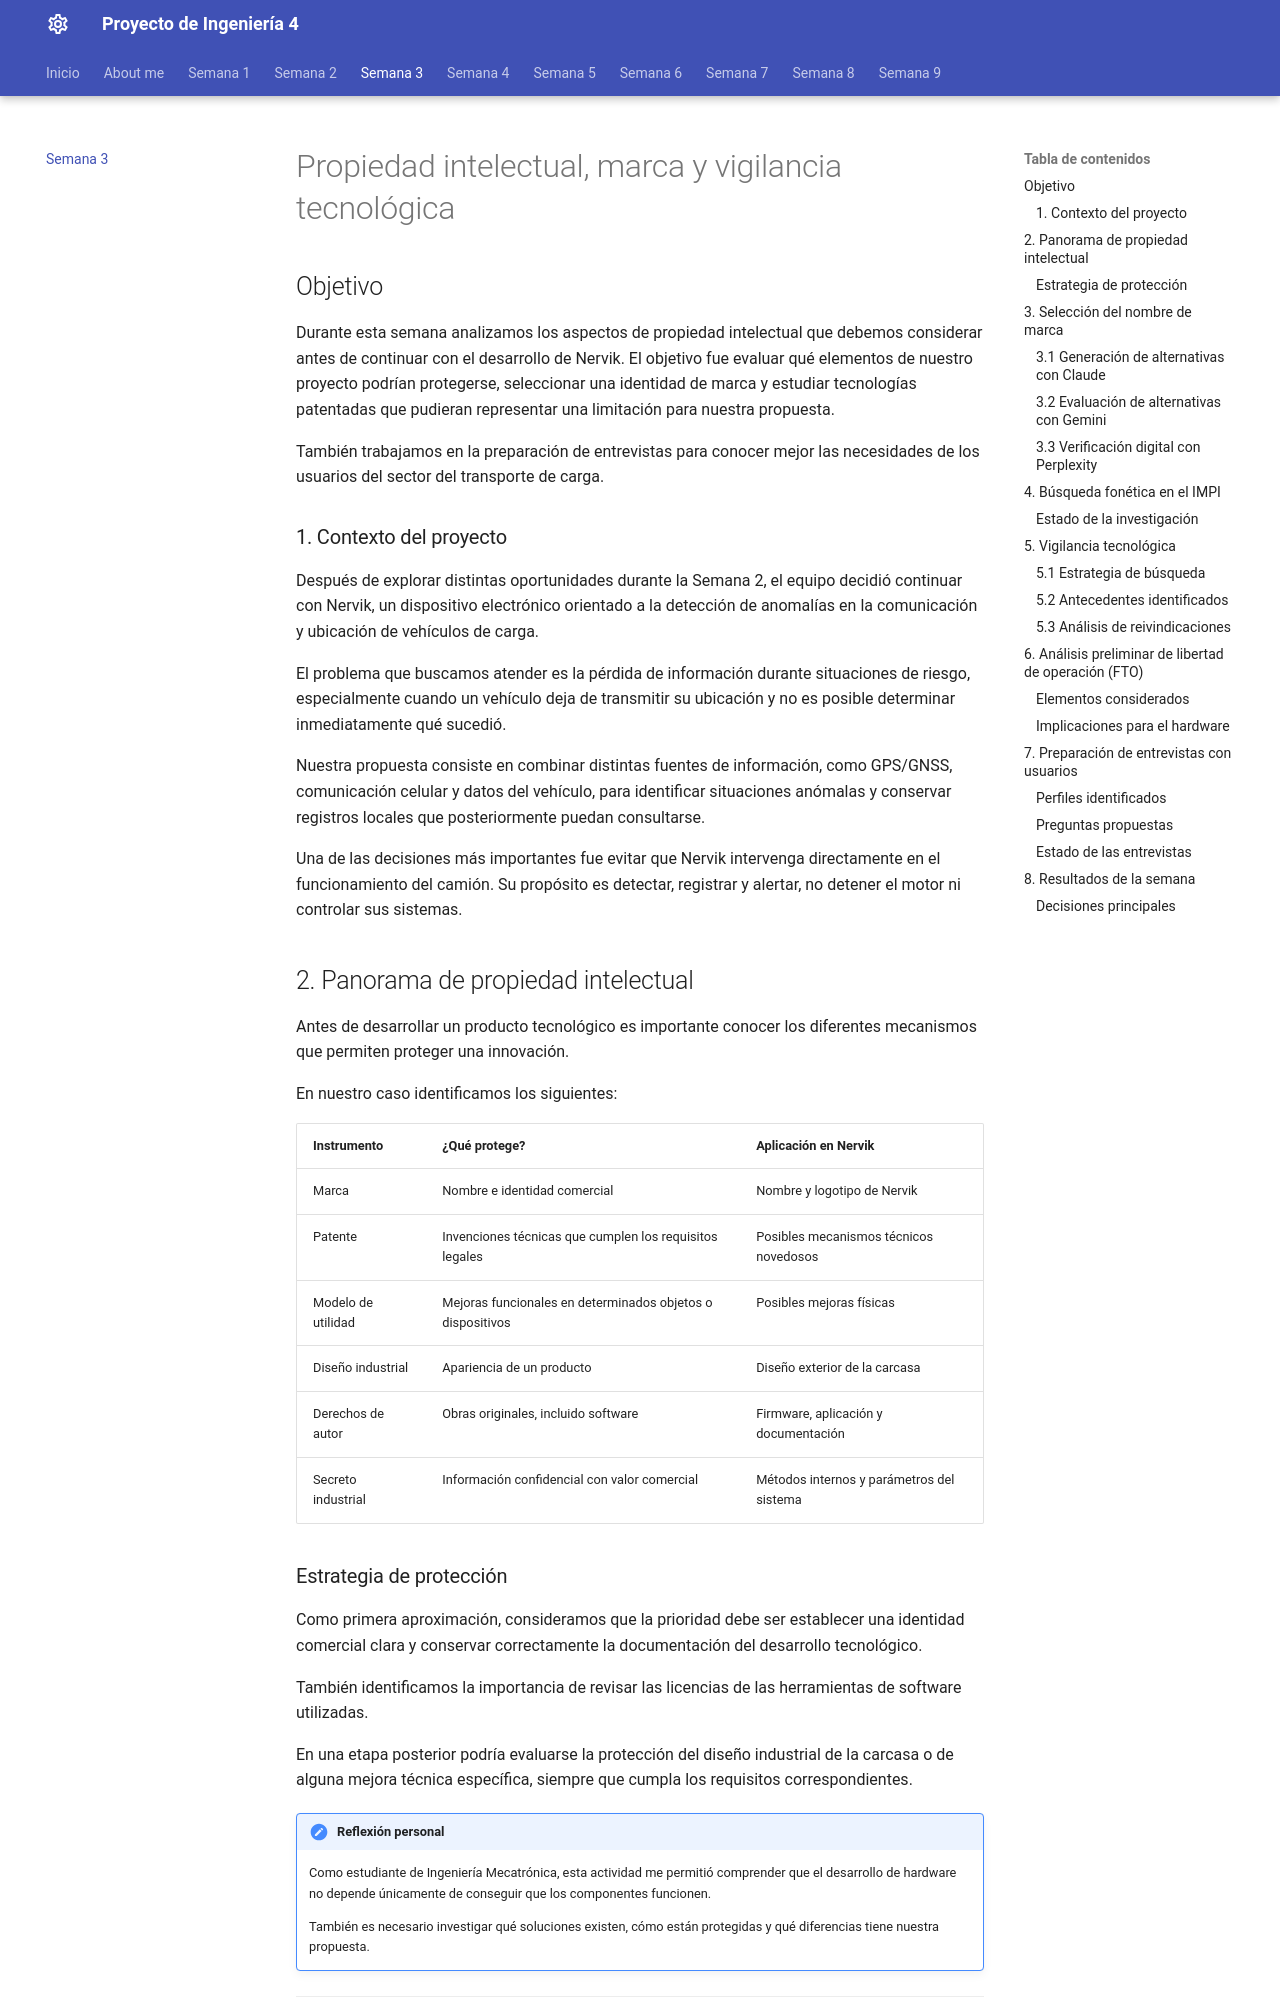

repository: JpSotres/Proyecto_ingenieria_4 · page: semana3/index.html · generator: mkdocs

# Propiedad intelectual, marca y vigilancia tecnológica

## Objetivo
Durante esta semana analizamos los aspectos de propiedad intelectual que debemos considerar antes de continuar con el desarrollo de Nervik. El objetivo fue evaluar qué elementos de nuestro proyecto podrían protegerse, seleccionar una identidad de marca y estudiar tecnologías patentadas que pudieran representar una limitación para nuestra propuesta.

También trabajamos en la preparación de entrevistas para conocer mejor las necesidades de los usuarios del sector del transporte de carga.

### 1. Contexto del proyecto

Después de explorar distintas oportunidades durante la Semana 2, el equipo decidió continuar con Nervik, un dispositivo electrónico orientado a la detección de anomalías en la comunicación y ubicación de vehículos de carga.

El problema que buscamos atender es la pérdida de información durante situaciones de riesgo, especialmente cuando un vehículo deja de transmitir su ubicación y no es posible determinar inmediatamente qué sucedió.

Nuestra propuesta consiste en combinar distintas fuentes de información, como GPS/GNSS, comunicación celular y datos del vehículo, para identificar situaciones anómalas y conservar registros locales que posteriormente puedan consultarse.

Una de las decisiones más importantes fue evitar que Nervik intervenga directamente en el funcionamiento del camión. Su propósito es detectar, registrar y alertar, no detener el motor ni controlar sus sistemas.

## 2. Panorama de propiedad intelectual

Antes de desarrollar un producto tecnológico es importante conocer los diferentes mecanismos que permiten proteger una innovación.

En nuestro caso identificamos los siguientes:

| Instrumento | ¿Qué protege? | Aplicación en Nervik |
|:---|:---|:---|
| Marca | Nombre e identidad comercial | Nombre y logotipo de Nervik |
| Patente | Invenciones técnicas que cumplen los requisitos legales | Posibles mecanismos técnicos novedosos |
| Modelo de utilidad | Mejoras funcionales en determinados objetos o dispositivos | Posibles mejoras físicas |
| Diseño industrial | Apariencia de un producto | Diseño exterior de la carcasa |
| Derechos de autor | Obras originales, incluido software | Firmware, aplicación y documentación |
| Secreto industrial | Información confidencial con valor comercial | Métodos internos y parámetros del sistema |
